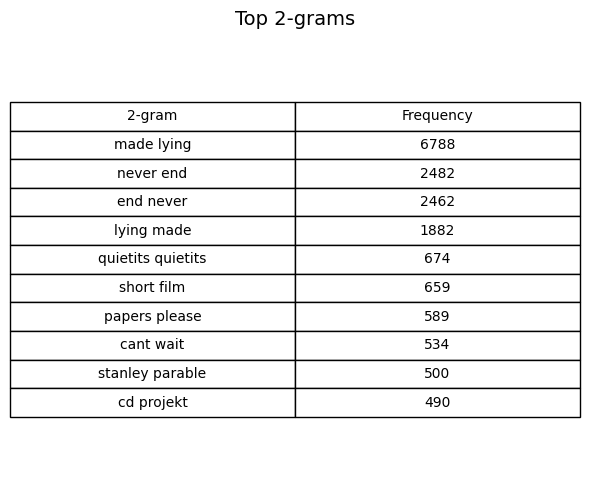

Values plotted in this chart, from the file beside it:
2-gram, Frequency
made lying, 6788
never end, 2482
end never, 2462
lying made, 1882
quietits quietits, 674
short film, 659
papers please, 589
cant wait, 534
stanley parable, 500
cd projekt, 490
feijão puro, 445
well done, 439
dont know, 414
projekt red, 411
elevator music, 410
glory arstotzka, 393
puro feijão, 382
blade runner, 371
broom closet, 338
please please, 317
wiggle wiggle, 290
cd project, 270
holy shit, 265
first person, 254
anyone else, 252
potato man, 238
release date, 233
ive made, 227
first time, 220
skip button, 218
years ago, 212
project red, 208
ive ever, 207
well made, 207
full movie, 201
good job, 200
really good, 200
great job, 200
ever seen, 196
lying also, 188
ghost shell, 188
deus ex, 187
got ta, 186
yes yes, 183
cant believe, 174
wan learn, 174
ive seen, 173
slowly hit, 172
make quick, 170
every time, 169
hit tempo, 169
enough keep, 169
learn keep, 168
слава арстоцке, 168
pimpin rap, 167
tempo enough, 167
pimp hoes, 165
rap slowly, 165
dick make, 165
take money, 165
... 40 more rows
